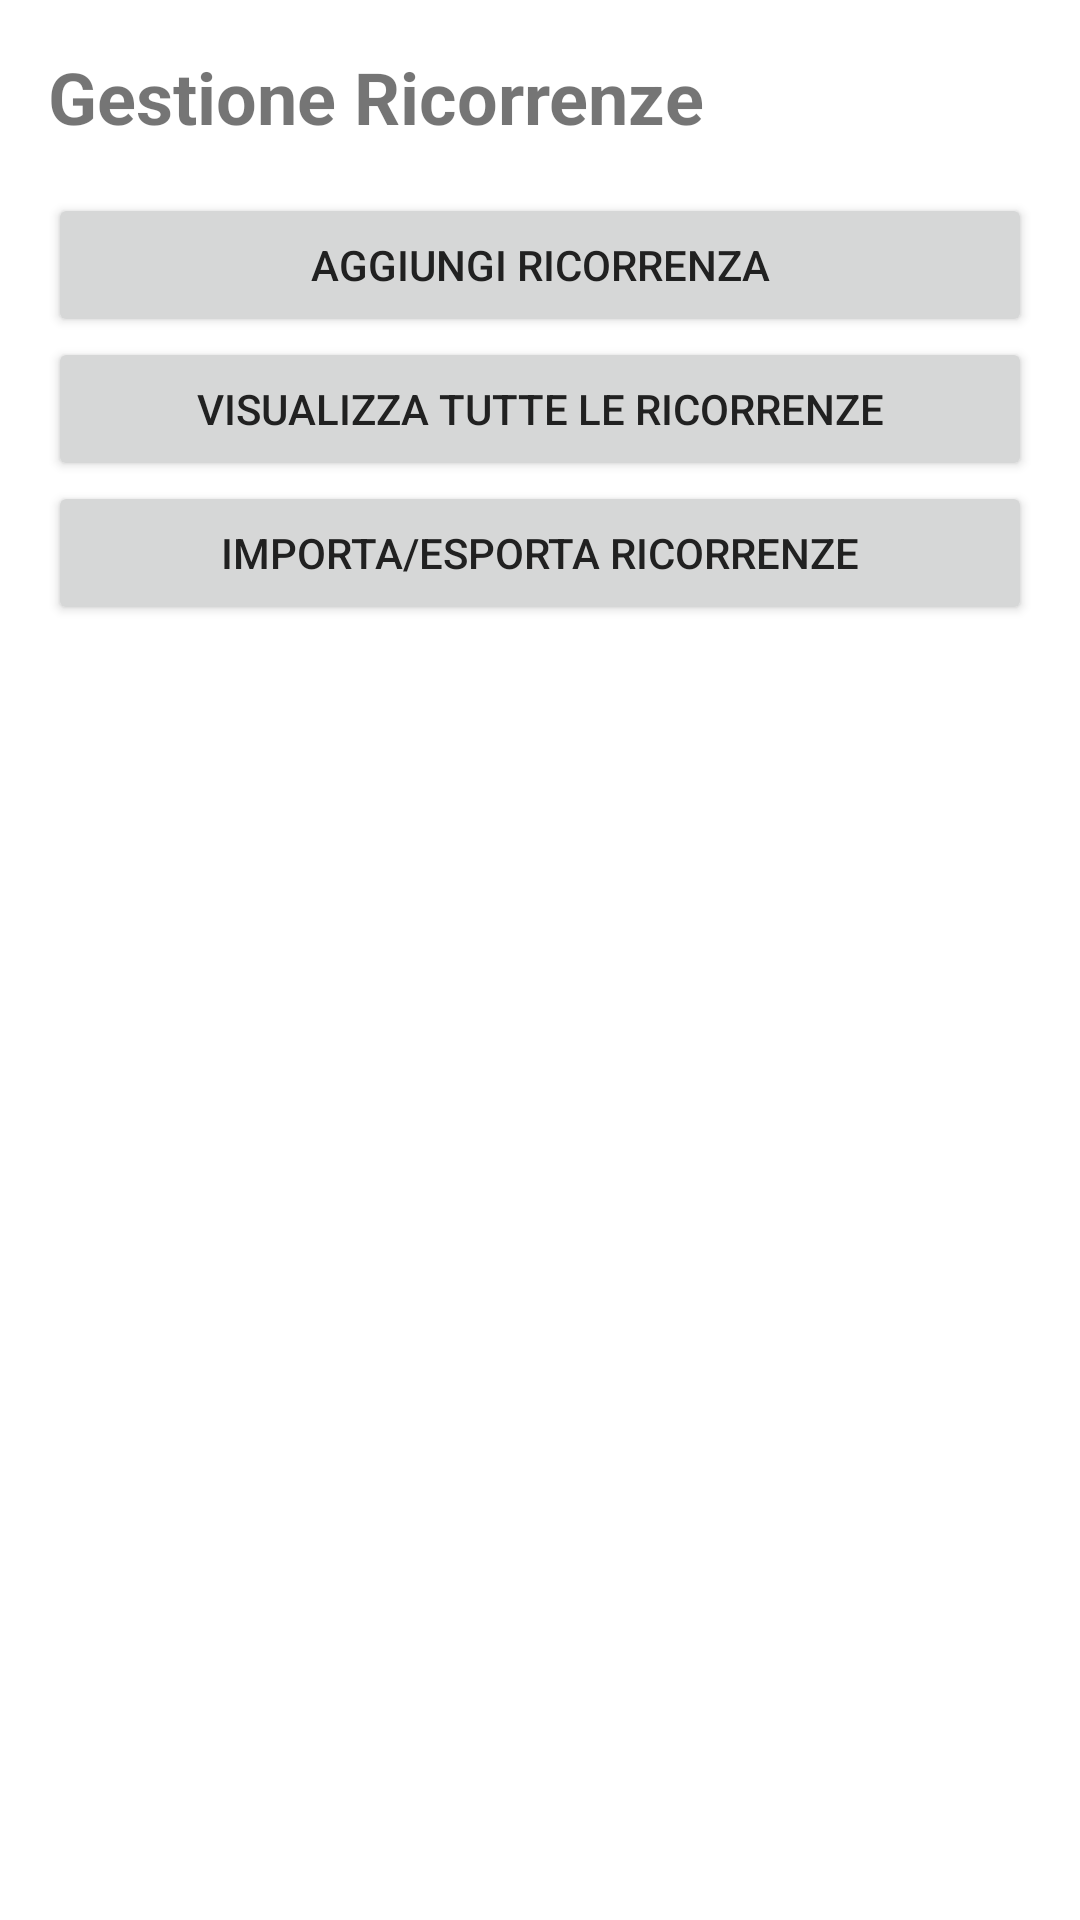

Reconstruct the res/layout file that produces this screen, plus the resources it refers to.
<!-- AndroidManifest.xml: application theme Theme.Santibailor -->
<!-- res/layout/fragment_manage_ricorrenze.xml -->
<?xml version="1.0" encoding="utf-8"?>
<LinearLayout xmlns:android="http://schemas.android.com/apk/res/android"
    android:layout_width="match_parent"
    android:layout_height="match_parent"
    android:orientation="vertical"
    android:padding="16dp">

    <TextView
        android:layout_width="wrap_content"
        android:layout_height="wrap_content"
        android:text="Gestione Ricorrenze"
        android:textSize="24sp"
        android:textStyle="bold"
        android:layout_marginBottom="16dp"/>

    <Button
        android:id="@+id/btn_add_ricorrenza"
        android:layout_width="match_parent"
        android:layout_height="wrap_content"
        android:text="Aggiungi Ricorrenza" />

    <Button
        android:id="@+id/btn_view_all_ricorrenze"
        android:layout_width="match_parent"
        android:layout_height="wrap_content"
        android:text="Visualizza Tutte le Ricorrenze" />

    <Button
        android:id="@+id/btnImportExport"
        android:layout_width="match_parent"
        android:layout_height="wrap_content"
        android:text="Importa/Esporta Ricorrenze"
        android:layout_marginBottom="8dp"/>

</LinearLayout>
<!-- resources referenced by this layout -->
<resources>
  <style name="Theme.Santibailor" parent="Theme.MaterialComponents.DayNight.NoActionBar">
          <item name="colorPrimary">@color/blue_primary</item>
          <item name="colorPrimaryVariant">@color/blue_primary</item>
          <item name="colorOnPrimary">@color/white</item>
          <item name="colorSecondary">@color/orange_primary</item>
          <item name="colorSecondaryVariant">@color/orange_primary</item>
          <item name="colorOnSecondary">@color/black</item>
          <item name="colorSurface">@color/background_primary</item>
          <item name="colorOnSurface">@color/text_primary</item>
          <item name="android:textColorPrimary">@color/text_primary</item>
          <item name="android:textColorSecondary">@color/text_secondary</item>
          <item name="android:statusBarColor">?attr/colorPrimaryVariant</item>
      </style>
  <color name="blue_primary">#2196F3</color>
  <color name="white">#FFFFFFFF</color>
  <color name="orange_primary">#FF9800</color>
  <color name="black">#FF000000</color>
  <color name="background_primary">#FFFFFF</color>
  <color name="text_primary">#212121</color>
  <color name="text_secondary">#757575</color>
</resources>
